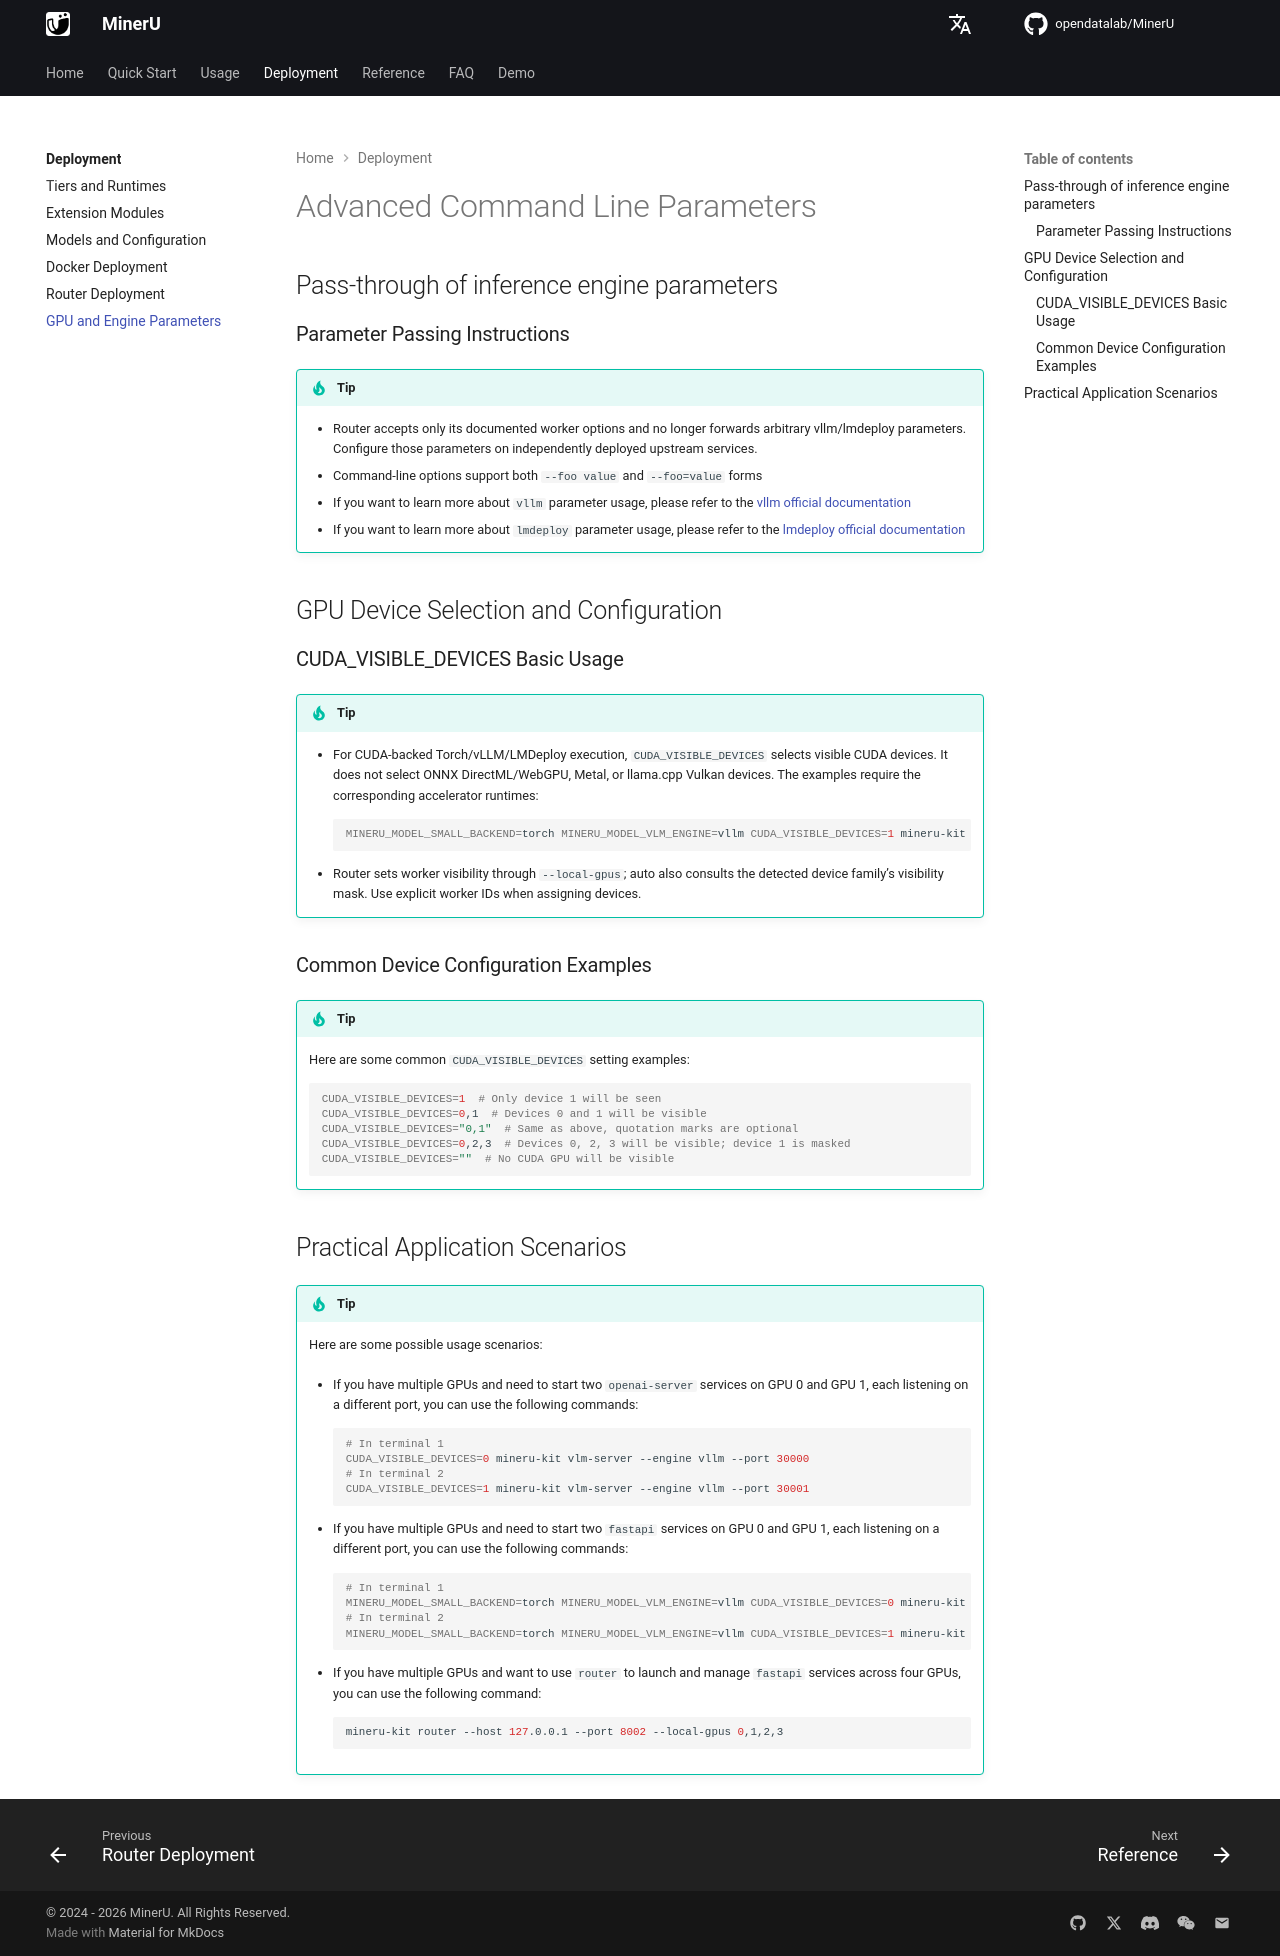

repository: opendatalab/MinerU · page: usage/advanced_cli_parameters/index.html · generator: mkdocs

# Advanced Command Line Parameters

## Pass-through of inference engine parameters

### Parameter Passing Instructions
> [!TIP]
> - Router accepts only its documented worker options and no longer forwards arbitrary vllm/lmdeploy parameters. Configure those parameters on independently deployed upstream services.
> - Command-line options support both `--foo value` and `--foo=value` forms
> - If you want to learn more about `vllm` parameter usage, please refer to the [vllm official documentation](https://docs.vllm.ai/en/latest/cli/serve.html)
> - If you want to learn more about `lmdeploy` parameter usage, please refer to the [lmdeploy official documentation](https://lmdeploy.readthedocs.io/en/latest/llm/api_server.html)

## GPU Device Selection and Configuration

### CUDA_VISIBLE_DEVICES Basic Usage
> [!TIP]
> - For CUDA-backed Torch/vLLM/LMDeploy execution, `CUDA_VISIBLE_DEVICES` selects visible CUDA devices. It does not select ONNX DirectML/WebGPU, Metal, or llama.cpp Vulkan devices. The examples require the corresponding accelerator runtimes:
>   ```bash
>   MINERU_MODEL_SMALL_BACKEND=torch MINERU_MODEL_VLM_ENGINE=vllm CUDA_VISIBLE_DEVICES=1 mineru-kit parse <input_path> -o <output_path>
>   ```
> - Router sets worker visibility through `--local-gpus`; auto also consults the detected device family’s visibility mask. Use explicit worker IDs when assigning devices.

### Common Device Configuration Examples
> [!TIP]
> Here are some common `CUDA_VISIBLE_DEVICES` setting examples:
>   ```bash
>   CUDA_VISIBLE_DEVICES=1  # Only device 1 will be seen
>   CUDA_VISIBLE_DEVICES=0,1  # Devices 0 and 1 will be visible
>   CUDA_VISIBLE_DEVICES="0,1"  # Same as above, quotation marks are optional
>   CUDA_VISIBLE_DEVICES=0,2,3  # Devices 0, 2, 3 will be visible; device 1 is masked
>   CUDA_VISIBLE_DEVICES=""  # No CUDA GPU will be visible
>   ```

## Practical Application Scenarios
> [!TIP]
> Here are some possible usage scenarios:
> 
> - If you have multiple GPUs and need to start two `openai-server` services on GPU 0 and GPU 1, each listening on a different port, you can use the following commands:
>   ```bash
>   # In terminal 1
>   CUDA_VISIBLE_DEVICES=0 mineru-kit vlm-server --engine vllm --port 30000
>   # In terminal 2
>   CUDA_VISIBLE_DEVICES=1 mineru-kit vlm-server --engine vllm --port 30001
>   ```
> 
> - If you have multiple GPUs and need to start two `fastapi` services on GPU 0 and GPU 1, each listening on a different port, you can use the following commands:
>   ```bash
>   # In terminal 1
>   MINERU_MODEL_SMALL_BACKEND=torch MINERU_MODEL_VLM_ENGINE=vllm CUDA_VISIBLE_DEVICES=0 mineru-kit api-server --host 127.0.0.1 --port 8000
>   # In terminal 2
>   MINERU_MODEL_SMALL_BACKEND=torch MINERU_MODEL_VLM_ENGINE=vllm CUDA_VISIBLE_DEVICES=1 mineru-kit api-server --host 127.0.0.1 --port 8001
>   ```
> 
> - If you have multiple GPUs and want to use `router` to launch and manage `fastapi` services across four GPUs, you can use the following command:
>   ```bash
>   mineru-kit router --host 127.0.0.1 --port 8002 --local-gpus 0,1,2,3
>   ```
